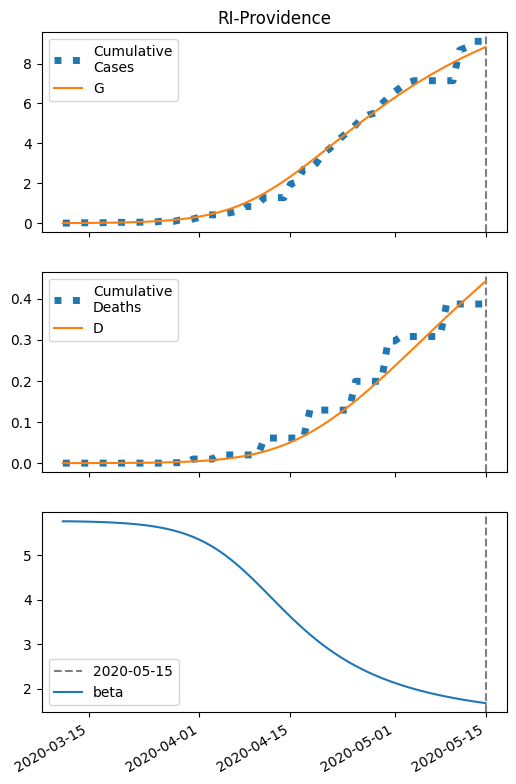

The data file committed next to this chart (first rows):
series, 2020-03-11, 2020-03-12, 2020-03-13, 2020-03-14, 2020-03-15, 2020-03-16, 2020-03-17, 2020-03-18, 2020-03-19, 2020-03-20, 2020-03-21, 2020-03-22, 2020-03-23, 2020-03-24, 2020-03-25, 2020-03-26, 2020-03-27, 2020-03-28, 2020-03-29, 2020-03-30, 2020-03-31, 2020-04-01, 2020-04-02
S, 31947, 31945, 31943, 31941, 31939, 31936, 31932, 31928, 31922, 31916, 31908, 31899, 31887, 31874, 31858, 31839, 31816, 31788, 31756, 31717, 31672, 31619, 31557
I, 5.0, 6.04, 7.296, 8.812, 10.64, 12.85, 15.51, 18.71, 22.58, 27.22, 32.81, 39.53, 47.58, 57.23, 68.77, 82.54, 98.94, 118.4, 141.4, 168.5, 200.3, 237.4, 280.4
IH, 0.2, 0.2833, 0.3596, 0.4416, 0.5364, 0.6491, 0.7843, 0.947, 1.143, 1.379, 1.663, 2.005, 2.416, 2.91, 3.501, 4.209, 5.055, 6.063, 7.261, 8.681, 10.36, 12.33, 14.63
IN, 0.2, 0.3671, 0.5483, 0.7499, 0.9789, 1.243, 1.553, 1.918, 2.35, 2.867, 3.484, 4.223, 5.109, 6.171, 7.445, 8.971, 10.8, 12.98, 15.58, 18.67, 22.34, 26.67, 31.78
D, 0.01, 0.02669, 0.05034, 0.08036, 0.1172, 0.162, 0.2162, 0.2817, 0.3607, 0.4561, 0.5712, 0.7101, 0.8775, 1.079, 1.322, 1.614, 1.966, 2.388, 2.894, 3.5, 4.224, 5.089, 6.118
R, 0.0, 0.1329, 0.335, 0.605, 0.9493, 1.379, 1.908, 2.556, 3.345, 4.303, 5.464, 6.869, 8.567, 10.62, 13.09, 16.06, 19.64, 23.95, 29.12, 35.31, 42.72, 51.58, 62.13
G, 5.0, 6.44, 8.179, 10.28, 12.81, 15.87, 19.56, 24.01, 29.37, 35.82, 43.59, 52.92, 64.14, 77.6, 93.72, 113, 136, 163.4, 195.8, 234.3, 279.5, 332.6, 394.6
H, 15971, 15971, 15971, 15971, 15971, 15971, 15971, 15971, 15971, 15971, 15971, 15971, 15971, 15971, 15971, 15971, 15971, 15971, 15971, 15971, 15971, 15971, 15971
beta, 5.761, 5.761, 5.759, 5.756, 5.753, 5.748, 5.743, 5.738, 5.73, 5.722, 5.711, 5.699, 5.684, 5.667, 5.646, 5.621, 5.591, 5.556, 5.515, 5.467, 5.412, 5.347, 5.274
